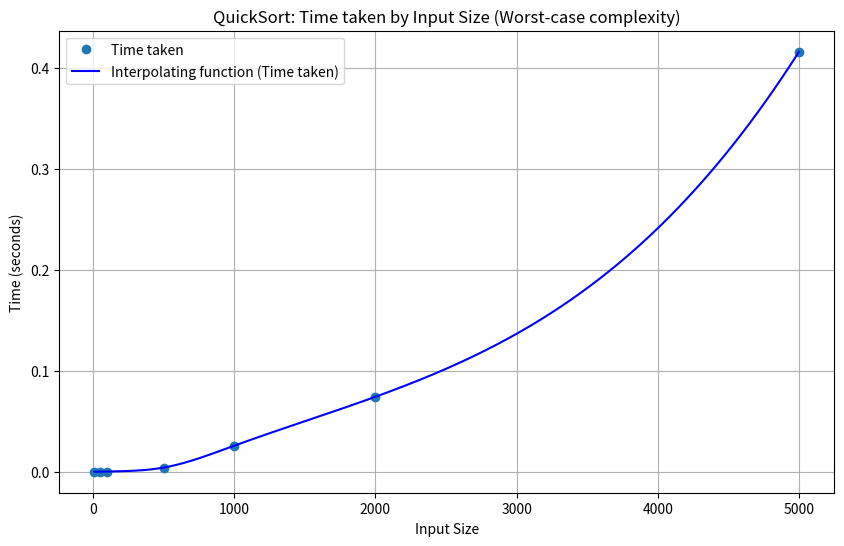

This figure's Python source:
import numpy as np
import matplotlib.pyplot as plt
from scipy.interpolate import interp1d
import time


# safety net for recursion depth limit
def quick_sort(arr):
    stack = [(0, len(arr) - 1)]
    while stack:
        low, high = stack.pop()
        if low < high:
            pivot = partition(arr, low, high)
            stack.append((low, pivot - 1))
            stack.append((pivot + 1, high))
    return arr

def partition(arr, low, high):
    pivot = arr[high]
    i = low - 1
    for j in range(low, high):
        if arr[j] <= pivot:
            i += 1
            arr[i], arr[j] = arr[j], arr[i]
    arr[i + 1], arr[high] = arr[high], arr[i + 1]
    return i + 1

# 3. Test the algorithm with inputs of increasing sizes to depict the correlation between increasing array size and the time taken.
# We will use a reversed sorted array to portray the worst-case complexity of the algorithm.
# We will also use the time module to quantify the time taken by the algorithm for each input size.

sizes = [10, 50, 100, 500, 1000, 2000, 5000] 

time_data = []

for size in sizes:
    arr = list(range(size, 0, -1))  # Generate a reversed sorted array to force worst-case complexity
    start_time = time.time()
    sorted_arr = quick_sort(arr)
    end_time = time.time()
    time_data.append(end_time - start_time)

# Plotting
x = sizes
y_time = time_data

# Interpolating function
f_time = interp1d(x, y_time, kind='cubic')

x_new = np.linspace(min(x), max(x), 500)

plt.figure(figsize=(10, 6))
plt.plot(x, y_time, 'o', label='Time taken')
plt.plot(x_new, f_time(x_new), '-', label='Interpolating function (Time taken)', color='blue')

plt.xlabel('Input Size')
plt.ylabel('Time (seconds)')
plt.title('QuickSort: Time taken by Input Size (Worst-case complexity)')
plt.legend()
plt.grid(True)
plt.show()
